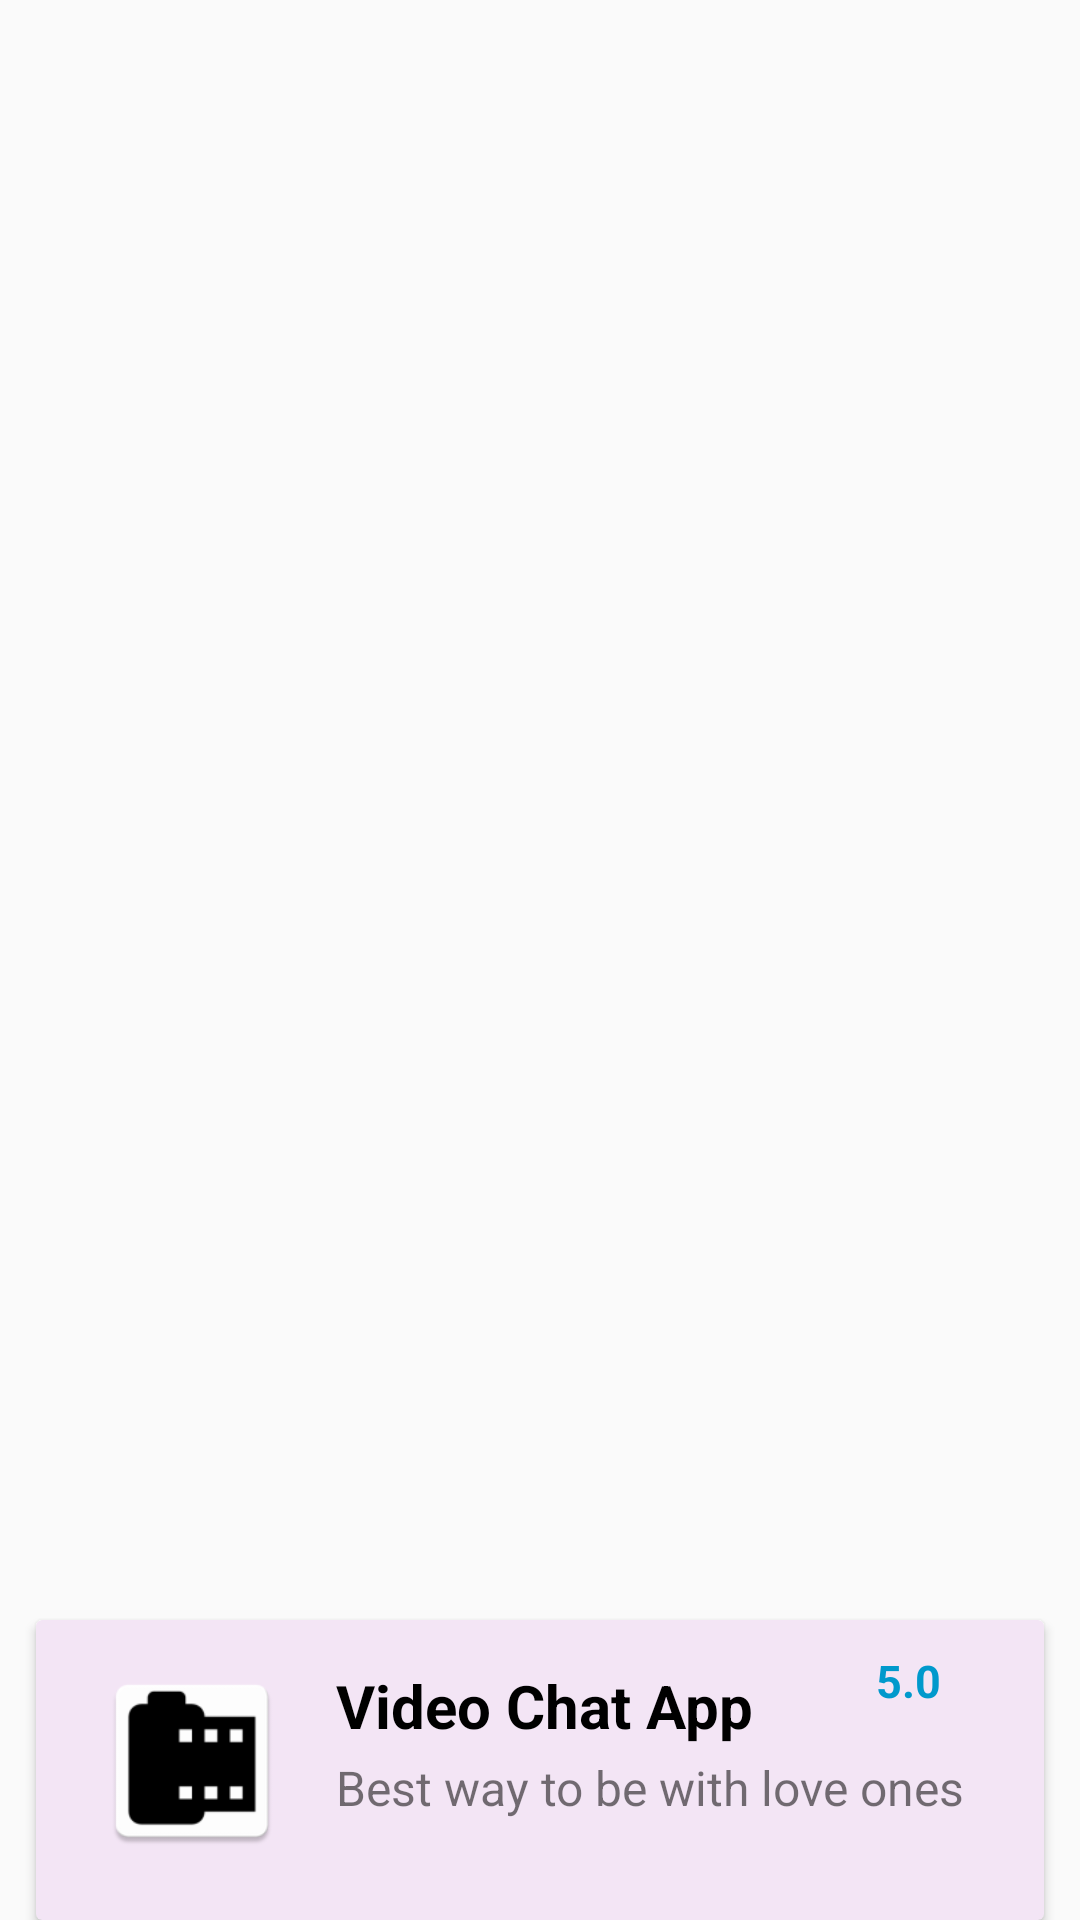

Produce the Android XML layout that renders to this screen, including the resource entries it uses.
<!-- AndroidManifest.xml: application theme AppTheme -->
<!-- res/layout/all_app_layout.xml -->
<?xml version="1.0" encoding="utf-8"?>
<RelativeLayout xmlns:android="http://schemas.android.com/apk/res/android"
    android:layout_width="match_parent"
    android:layout_height="102dp">




        <android.support.v7.widget.CardView
            android:layout_width="match_parent"
            android:layout_marginLeft="12dp"
            android:id="@+id/card_view"
            android:layout_marginRight="12dp"
            android:padding="10dp"
            android:backgroundTint="#f3e5f5"
            android:layout_height="100dp"
            android:clickable="true"
            android:foreground="?android:selectableItemBackground"
            android:layout_alignParentBottom="true">
            <RelativeLayout
                android:id="@+id/relative_layout_second"
                android:layout_width="match_parent"
                android:layout_height="90dp"
                android:layout_marginTop="5dp"
                android:gravity="center">
            </RelativeLayout>


            <ImageView
                android:id="@+id/user_img"
                android:layout_width="64dp"
                android:layout_height="64dp"
                android:layout_marginLeft="20dp"
                android:layout_marginTop="15dp"
                android:src="@mipmap/video_app" />

            <TextView
                android:id="@+id/name_txt"
                android:layout_width="wrap_content"
                android:layout_height="wrap_content"
                android:layout_marginLeft="100dp"
                android:layout_marginTop="15dp"
                android:text="Video Chat App"
                android:textColor="@android:color/black"
                android:textSize="20dp"
                android:textStyle="bold" />

            <TextView
                android:layout_width="wrap_content"
                android:layout_height="wrap_content"
                android:text="5.0"
                android:id="@+id/rate_view"
                android:textColor="@android:color/holo_blue_dark"
                android:textStyle="bold"
                android:textSize="15dp"
                android:layout_marginLeft="280dp"
                android:layout_marginTop="10dp"
                />
            <TextView
                android:id="@+id/status_txt"
                android:layout_width="wrap_content"
                android:layout_height="wrap_content"
                android:layout_marginLeft="100dp"
                android:layout_marginTop="45dp"
                android:text="Best way to be with love ones"


                android:textSize="16dp" />

        </android.support.v7.widget.CardView>


    </RelativeLayout>
<!-- resources referenced by this layout -->
<resources>
  <!-- mipmap video_app: png bitmap (mipmap-hdpi, 1161 bytes) -->
  <style name="AppTheme" parent="Theme.AppCompat.Light.NoActionBar">
          
          <item name="colorPrimary">@color/colorPrimary</item>
          <item name="colorPrimaryDark">@color/colorPrimaryDark</item>
          <item name="colorAccent">@color/colorAccent</item>
          <item name="android:windowActivityTransitions">true</item>
  
      </style>
  <color name="colorPrimary">#3F51B5</color>
  <color name="colorPrimaryDark">#000000</color>
  <color name="colorAccent">#FF4081</color>
</resources>
